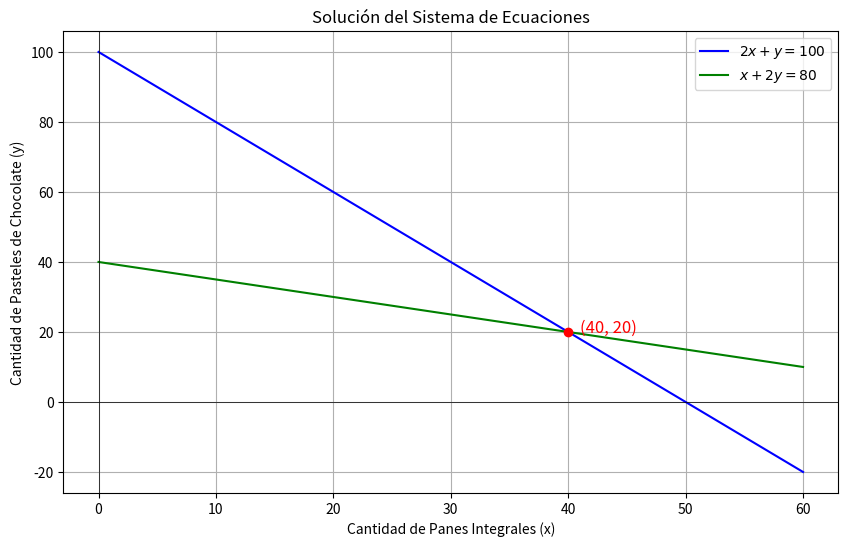

Here is the Python script that generated this plot:
import numpy as np
import matplotlib.pyplot as plt

# Definir las ecuaciones como funciones
def eq1(x, y):
    return 2*x + y

def eq2(x, y):
    return x + 2*y

# Resolver el sistema de ecuaciones manualmente
# Sistema de ecuaciones:
# 2x + y = 100  (Ecuación 1)
# x + 2y = 80  (Ecuación 2)

# Calculamos x y y usando el método de eliminación

# Multiplicamos la segunda ecuación por 2
# para alinear los coeficientes de y:
# 2x + 4y = 160

# Ahora restamos la ecuación 1 de la ecuación resultante:
# (2x + 4y) - (2x + y) = 160 - 100
# 3y = 60
# y = 20

# Sustituimos y = 20 en la primera ecuación:
# 2x + 20 = 100
# 2x = 80
# x = 40

# Solución
x = 40
y = 20

print(f"El número de panes integrales a producir es: {x}")
print(f"El número de pasteles de chocolate a producir es: {y}")

# Generar la gráfica
x_values = np.linspace(0, 60, 400)
y_values_eq1 = 100 - 2*x_values  # De la ecuación 1: y = 100 - 2x
y_values_eq2 = (80 - x_values) / 2  # De la ecuación 2: y = (80 - x) / 2

plt.figure(figsize=(10, 6))
plt.plot(x_values, y_values_eq1, label=r'$2x + y = 100$', color='blue')
plt.plot(x_values, y_values_eq2, label=r'$x + 2y = 80$', color='green')

# Marcar el punto de solución
plt.plot(x, y, 'ro')  # Punto de solución (40, 20)
plt.text(x + 1, y, f'({x}, {y})', fontsize=12, color='red')

plt.xlabel('Cantidad de Panes Integrales (x)')
plt.ylabel('Cantidad de Pasteles de Chocolate (y)')
plt.title('Solución del Sistema de Ecuaciones')
plt.axhline(0, color='black',linewidth=0.5)
plt.axvline(0, color='black',linewidth=0.5)
plt.grid(True)
plt.legend()
plt.show()